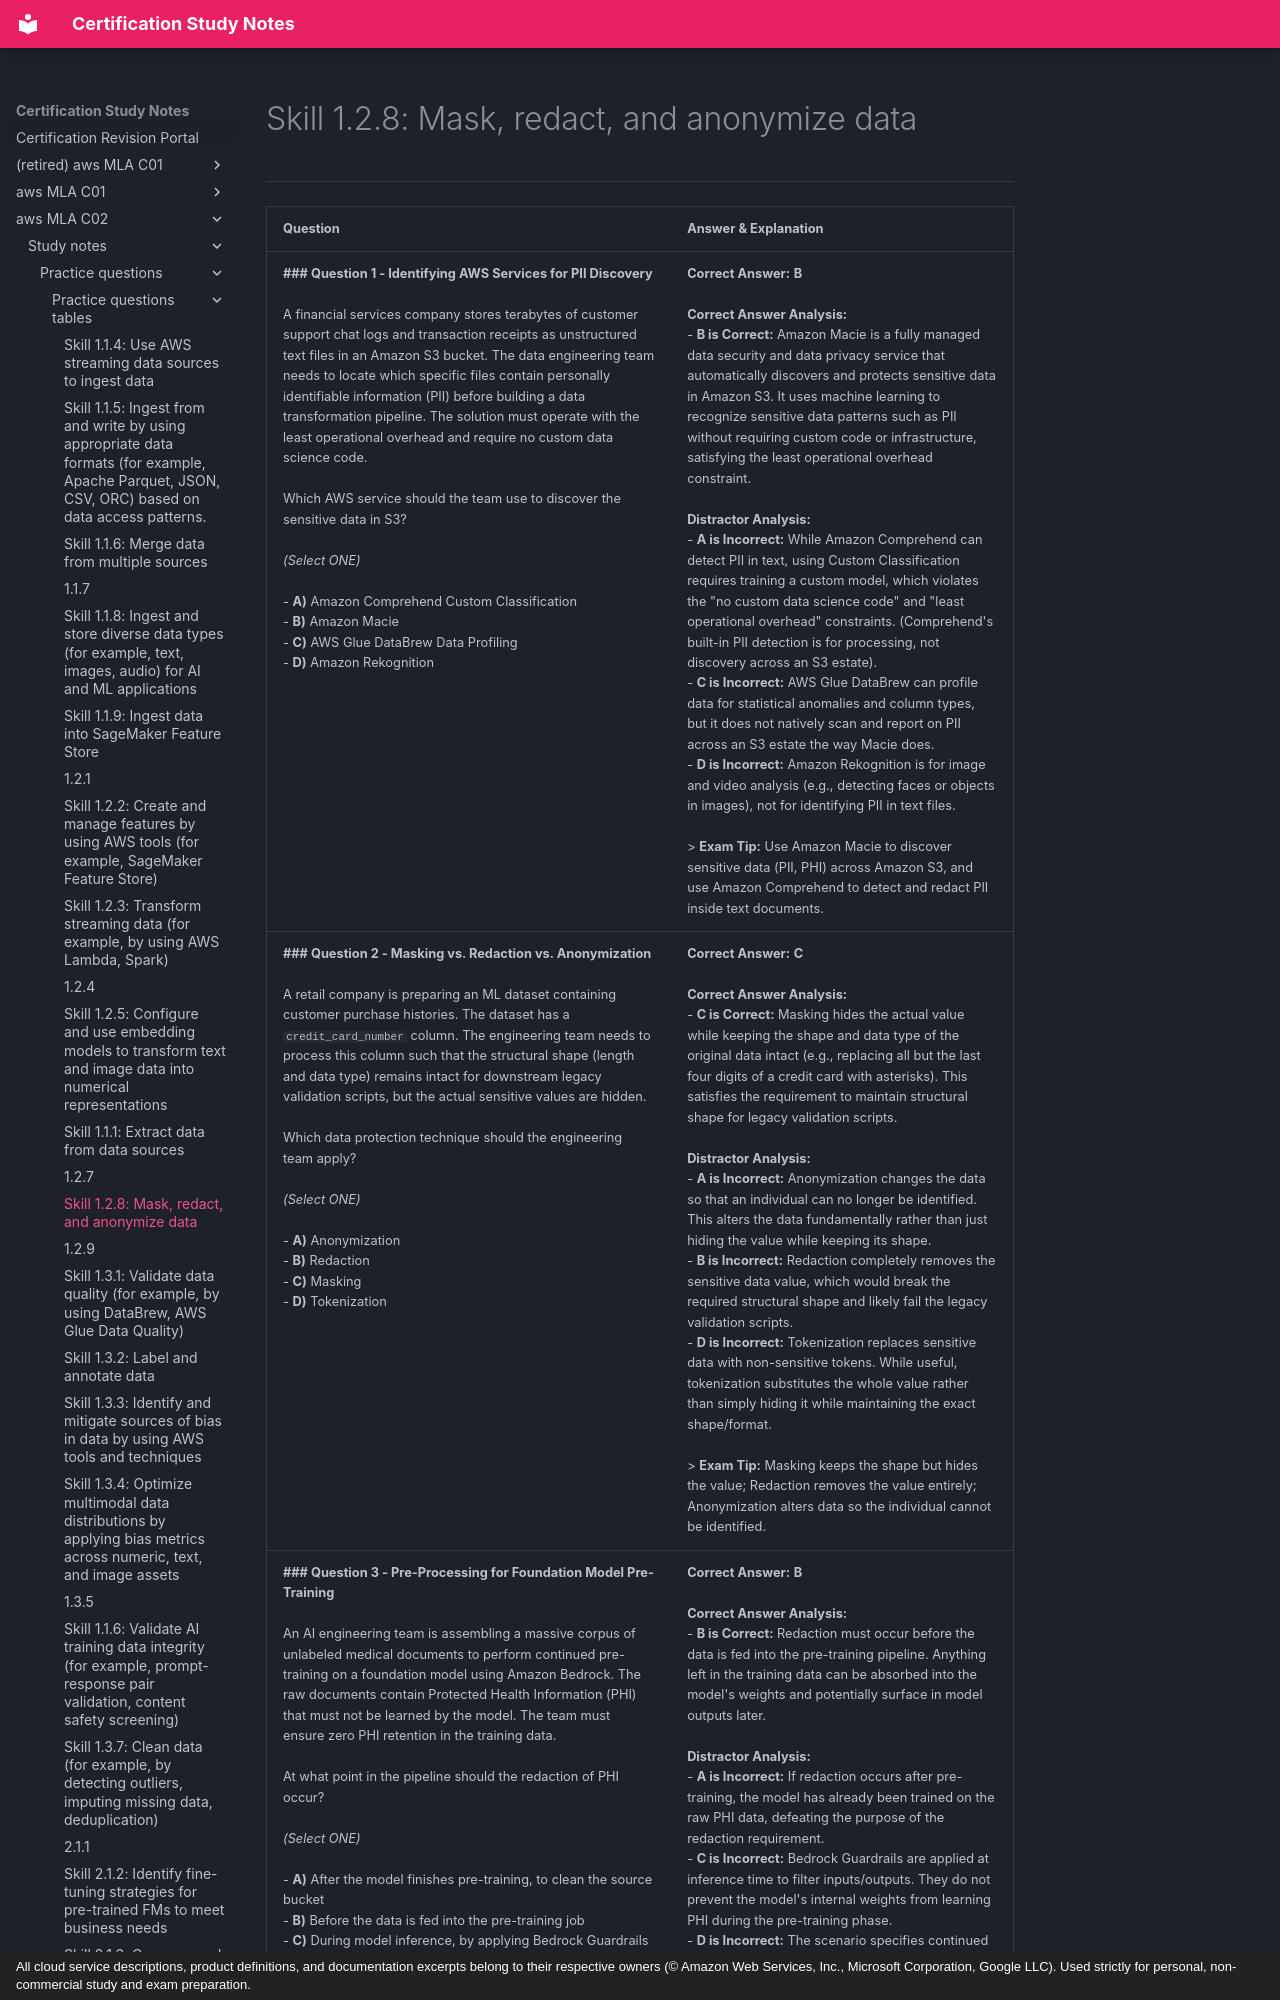

repository: monitus2022/cert_study_notes · page: aws_MLA_C02/study_notes/practice_questions/practice_questions_tables/1.2.8/index.html · generator: mkdocs · copyright: All cloud service descriptions, product definitions, and documentation excerpts belong to their respective owners (© Amazon Web Services, Inc., Microsoft Corporation, Google LLC). Used strictly for personal, non-commercial study and exam preparation.

# Skill 1.2.8: Mask, redact, and anonymize data
---

| Question | Answer & Explanation |
| --- | --- |
| **### Question 1 - Identifying AWS Services for PII Discovery**<br><br>A financial services company stores terabytes of customer support chat logs and transaction receipts as unstructured text files in an Amazon S3 bucket. The data engineering team needs to locate which specific files contain personally identifiable information (PII) before building a data transformation pipeline. The solution must operate with the least operational overhead and require no custom data science code.<br><br>Which AWS service should the team use to discover the sensitive data in S3?<br><br>*(Select ONE)*<br><br>- **A)** Amazon Comprehend Custom Classification<br>- **B)** Amazon Macie<br>- **C)** AWS Glue DataBrew Data Profiling<br>- **D)** Amazon Rekognition | **Correct Answer:** **B**<br><br>**Correct Answer Analysis:**<br>- **B is Correct:** Amazon Macie is a fully managed data security and data privacy service that automatically discovers and protects sensitive data in Amazon S3. It uses machine learning to recognize sensitive data patterns such as PII without requiring custom code or infrastructure, satisfying the least operational overhead constraint.<br><br>**Distractor Analysis:**<br>- **A is Incorrect:** While Amazon Comprehend can detect PII in text, using Custom Classification requires training a custom model, which violates the "no custom data science code" and "least operational overhead" constraints. (Comprehend's built-in PII detection is for processing, not discovery across an S3 estate).<br>- **C is Incorrect:** AWS Glue DataBrew can profile data for statistical anomalies and column types, but it does not natively scan and report on PII across an S3 estate the way Macie does.<br>- **D is Incorrect:** Amazon Rekognition is for image and video analysis (e.g., detecting faces or objects in images), not for identifying PII in text files.<br><br>> **Exam Tip:** Use Amazon Macie to discover sensitive data (PII, PHI) across Amazon S3, and use Amazon Comprehend to detect and redact PII inside text documents. |
| **### Question 2 - Masking vs. Redaction vs. Anonymization**<br><br>A retail company is preparing an ML dataset containing customer purchase histories. The dataset has a `credit_card_number` column. The engineering team needs to process this column such that the structural shape (length and data type) remains intact for downstream legacy validation scripts, but the actual sensitive values are hidden.<br><br>Which data protection technique should the engineering team apply?<br><br>*(Select ONE)*<br><br>- **A)** Anonymization<br>- **B)** Redaction<br>- **C)** Masking<br>- **D)** Tokenization | **Correct Answer:** **C**<br><br>**Correct Answer Analysis:**<br>- **C is Correct:** Masking hides the actual value while keeping the shape and data type of the original data intact (e.g., replacing all but the last four digits of a credit card with asterisks). This satisfies the requirement to maintain structural shape for legacy validation scripts.<br><br>**Distractor Analysis:**<br>- **A is Incorrect:** Anonymization changes the data so that an individual can no longer be identified. This alters the data fundamentally rather than just hiding the value while keeping its shape.<br>- **B is Incorrect:** Redaction completely removes the sensitive data value, which would break the required structural shape and likely fail the legacy validation scripts.<br>- **D is Incorrect:** Tokenization replaces sensitive data with non-sensitive tokens. While useful, tokenization substitutes the whole value rather than simply hiding it while maintaining the exact shape/format.<br><br>> **Exam Tip:** Masking keeps the shape but hides the value; Redaction removes the value entirely; Anonymization alters data so the individual cannot be identified. |
| **### Question 3 - Pre-Processing for Foundation Model Pre-Training**<br><br>An AI engineering team is assembling a massive corpus of unlabeled medical documents to perform continued pre-training on a foundation model using Amazon Bedrock. The raw documents contain Protected Health Information (PHI) that must not be learned by the model. The team must ensure zero PHI retention in the training data.<br><br>At what point in the pipeline should the redaction of PHI occur?<br><br>*(Select ONE)*<br><br>- **A)** After the model finishes pre-training, to clean the source bucket<br>- **B)** Before the data is fed into the pre-training job<br>- **C)** During model inference, by applying Bedrock Guardrails<br>- **D)** After chunking the documents for a RAG vector store<br> | **Correct Answer:** **B**<br><br>**Correct Answer Analysis:**<br>- **B is Correct:** Redaction must occur before the data is fed into the pre-training pipeline. Anything left in the training data can be absorbed into the model's weights and potentially surface in model outputs later.<br><br>**Distractor Analysis:**<br>- **A is Incorrect:** If redaction occurs after pre-training, the model has already been trained on the raw PHI data, defeating the purpose of the redaction requirement.<br>- **C is Incorrect:** Bedrock Guardrails are applied at inference time to filter inputs/outputs. They do not prevent the model's internal weights from learning PHI during the pre-training phase.<br>- **D is Incorrect:** The scenario specifies continued pre-training, not Retrieval-Augmented Generation (RAG). Chunking is a RAG preparation step, not a pre-training step.<br><br>> **Exam Tip:** Always redact or anonymize sensitive data *before* it enters any training, fine-tuning, or pre-training pipeline to ensure it is never baked into model weights. |
| **### Question 4 - Real-Time PII Masking in a Streaming Pipeline**<br><br>A live chat application streams customer messages into Amazon Kinesis Data S
